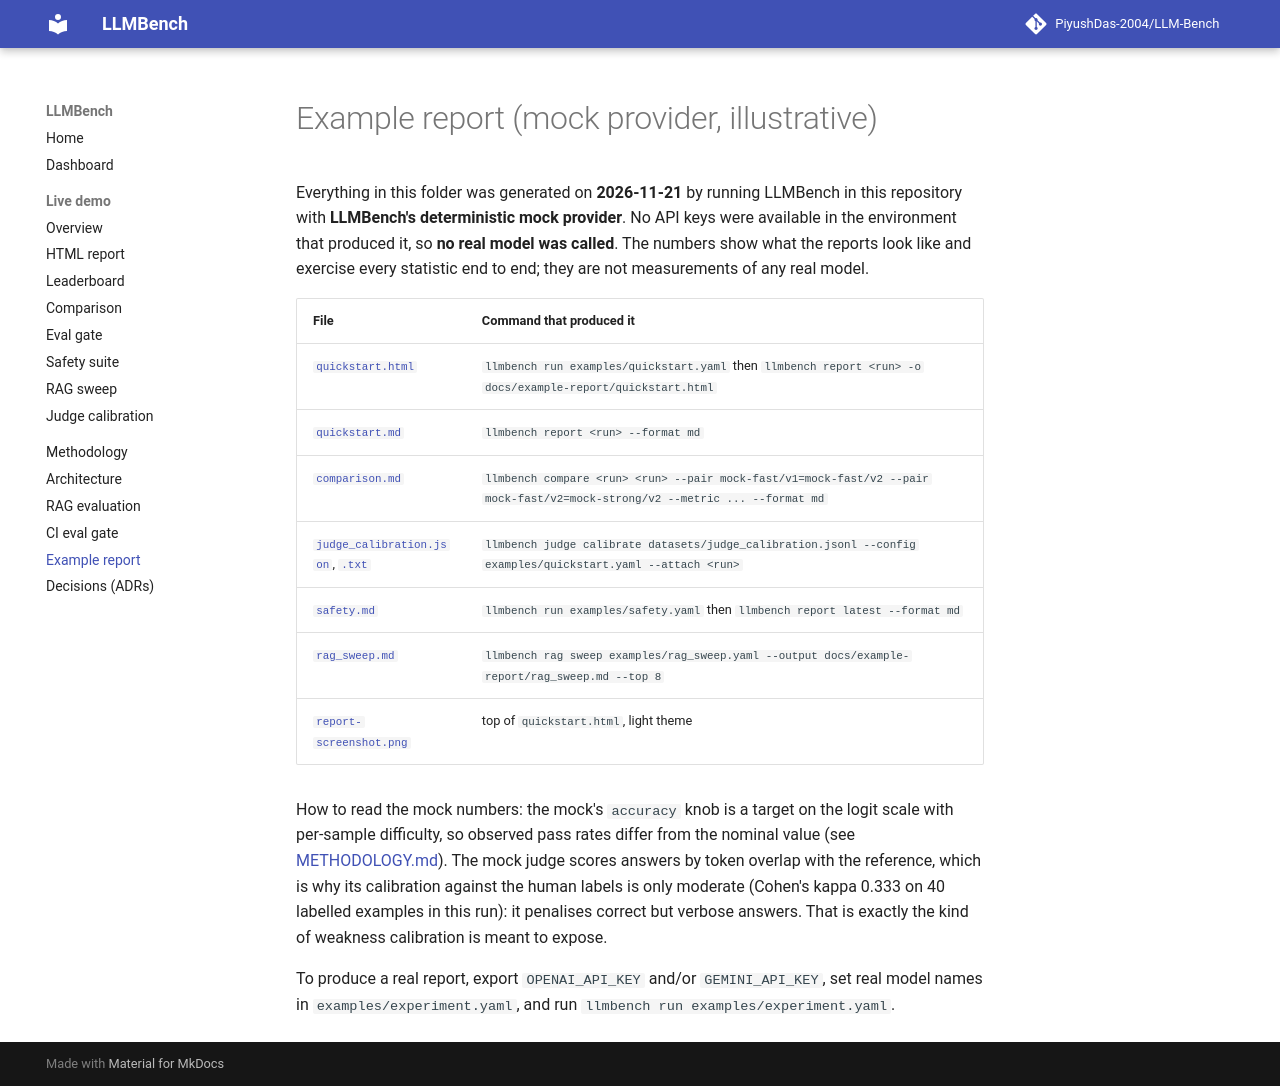

repository: PiyushDas-2004/LLM-Bench · page: example-report/index.html · generator: mkdocs

# Example report (mock provider, illustrative)

Everything in this folder was generated on **2026-11-21** by running LLMBench in this
repository with **LLMBench's deterministic mock provider**. No API keys were available in
the environment that produced it, so **no real model was called**. The numbers show what
the reports look like and exercise every statistic end to end; they are not measurements
of any real model.

| File | Command that produced it |
|---|---|
| [`quickstart.html`](quickstart.html) | `llmbench run examples/quickstart.yaml` then `llmbench report <run> -o docs/example-report/quickstart.html` |
| [`quickstart.md`](quickstart.md) | `llmbench report <run> --format md` |
| [`comparison.md`](comparison.md) | `llmbench compare <run> <run> --pair mock-fast/v1=mock-fast/v2 --pair mock-fast/v2=mock-strong/v2 --metric ... --format md` |
| [`judge_calibration.json`](judge_calibration.json), [`.txt`](judge_calibration.txt) | `llmbench judge calibrate datasets/judge_calibration.jsonl --config examples/quickstart.yaml --attach <run>` |
| [`safety.md`](safety.md) | `llmbench run examples/safety.yaml` then `llmbench report latest --format md` |
| [`rag_sweep.md`](rag_sweep.md) | `llmbench rag sweep examples/rag_sweep.yaml --output docs/example-report/rag_sweep.md --top 8` |
| [`report-screenshot.png`](report-screenshot.png) | top of `quickstart.html`, light theme |

How to read the mock numbers: the mock's `accuracy` knob is a target on the logit scale
with per-sample difficulty, so observed pass rates differ from the nominal value (see
[METHODOLOGY.md](../METHODOLOGY.md)). The mock judge scores answers by token overlap with
the reference, which is why its calibration against the human labels is only moderate
(Cohen's kappa 0.333 on 40 labelled examples in this run): it penalises correct but
verbose answers. That is exactly the kind of weakness calibration is meant to expose.

To produce a real report, export `OPENAI_API_KEY` and/or `GEMINI_API_KEY`, set real
model names in `examples/experiment.yaml`, and run `llmbench run examples/experiment.yaml`.
